Run: headless pygame with SDL's dummy video driver; simulated clock (each Clock.tick advances the game by its frame time, no real sleeping); random seed 0; keys injected as events and as key.get_pressed() state; no mouse input.
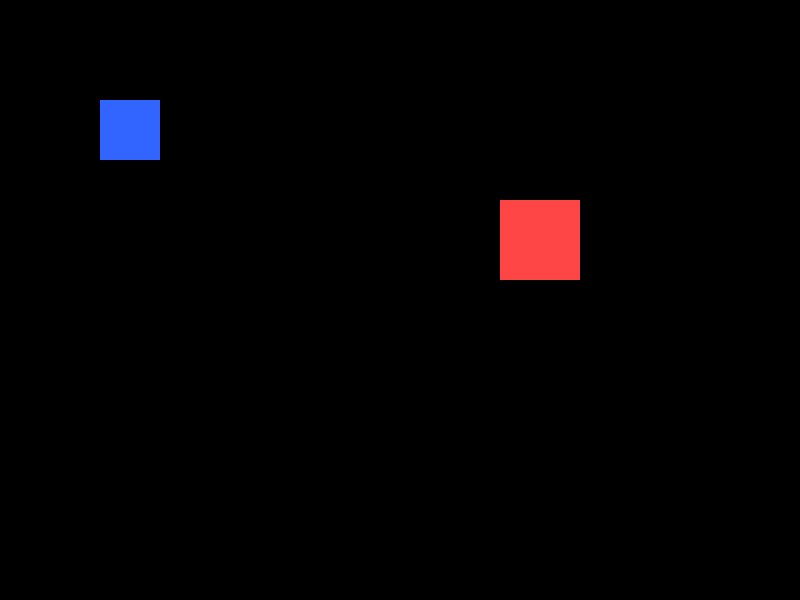
Frame 1 of 4 · flips 1–60 · no input
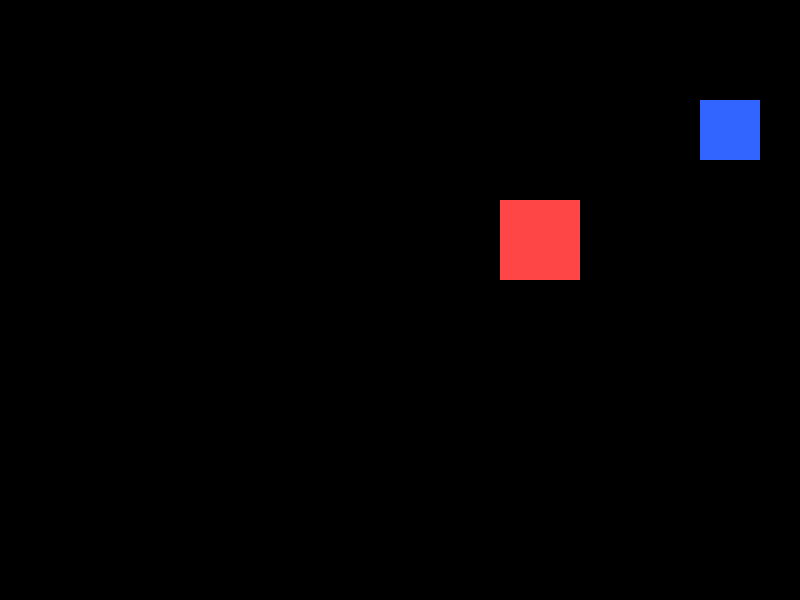
Frame 2 of 4 · flips 61–180 · tapped SPACE, RETURN · held RIGHT (→), D
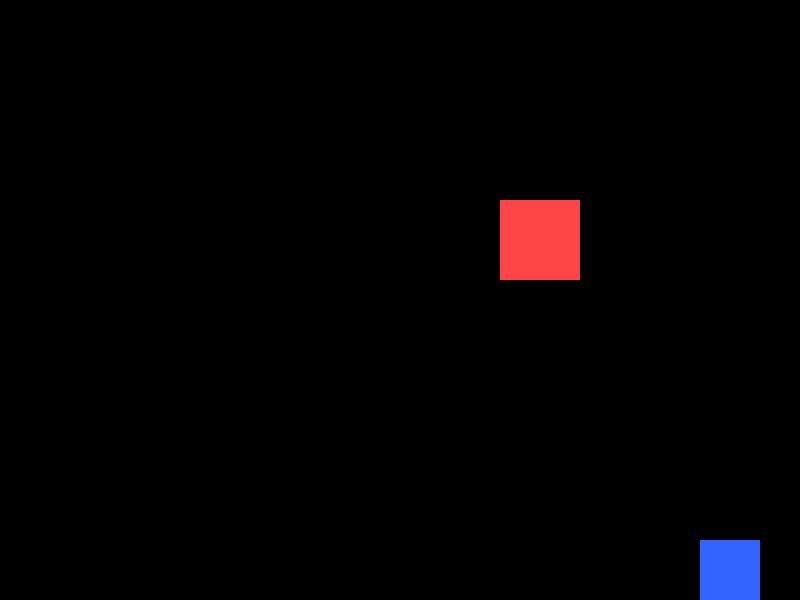
Frame 3 of 4 · flips 181–300 · held DOWN (↓), S
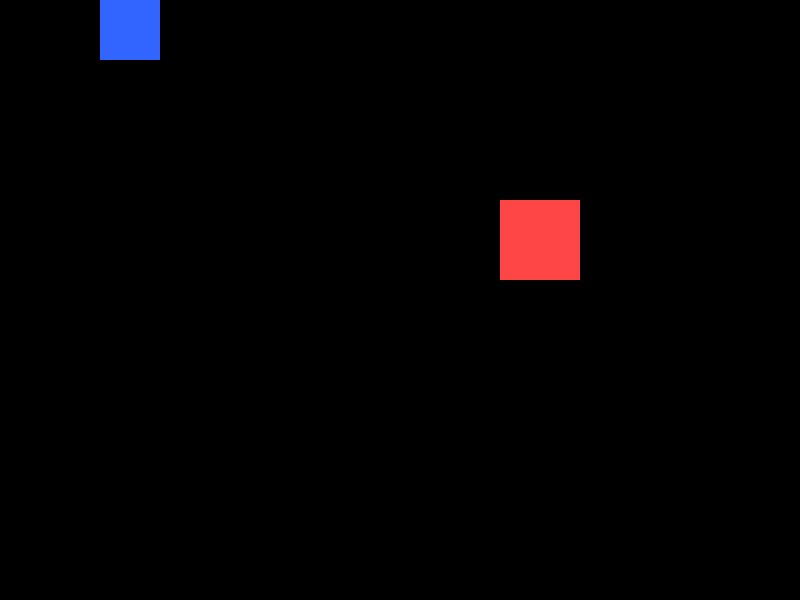
Frame 4 of 4 · flips 301–420 · held LEFT (←), A, UP (↑), W

The pygame program that drew these frames:

"""
Python Lesson 8: Pygame Intro

Pygame is a Python library for making games.
It gives us tools for:
- creating a window
- drawing shapes
- handling keyboard input
- updating frames
- making animations

In the repo, Pygame is used to create the game window and draw all the visuals.
"""

import pygame

# ------------------------------------------------------
# 1) Initialize Pygame
# ------------------------------------------------------
pygame.init()

# ------------------------------------------------------
# 2) Create a window
# ------------------------------------------------------
SCREEN_WIDTH = 800
SCREEN_HEIGHT = 600
screen = pygame.display.set_mode((SCREEN_WIDTH, SCREEN_HEIGHT))
pygame.display.set_caption("My First Pygame Window")

# ------------------------------------------------------
# 3) Game loop setup
# ------------------------------------------------------
clock = pygame.time.Clock()
running = True

# ------------------------------------------------------
# 4) Colors
# ------------------------------------------------------
WHITE = (255, 255, 255)
BLACK = (0, 0, 0)
BLUE = (50, 100, 255)
RED = (255, 70, 70)

# ------------------------------------------------------
# 5) Player rectangle position
# ------------------------------------------------------
player_x = 100
player_y = 100
player_width = 60
player_height = 60
player_speed = 5

# ------------------------------------------------------
# 6) Main loop
# ------------------------------------------------------
while running:
    for event in pygame.event.get():
        if event.type == pygame.QUIT:
            running = False

    keys = pygame.key.get_pressed()

    if keys[pygame.K_LEFT]:
        player_x -= player_speed
    if keys[pygame.K_RIGHT]:
        player_x += player_speed
    if keys[pygame.K_UP]:
        player_y -= player_speed
    if keys[pygame.K_DOWN]:
        player_y += player_speed

    # Keep player inside the screen
    player_x = max(0, min(player_x, SCREEN_WIDTH - player_width))
    player_y = max(0, min(player_y, SCREEN_HEIGHT - player_height))

    # --------------------------------------------------
    # 7) Drawing
    # --------------------------------------------------
    screen.fill(BLACK)

    # Draw a blue player rectangle
    pygame.draw.rect(
        screen,
        BLUE,
        (player_x, player_y, player_width, player_height),
    )

    # Draw a red obstacle
    pygame.draw.rect(screen, RED, (500, 200, 80, 80))

    pygame.display.flip()
    clock.tick(60)

# ------------------------------------------------------
# 8) Quit
# ------------------------------------------------------
pygame.quit()

# ------------------------------------------------------
# Summary
# In this lesson we learned:
# - how to create a Pygame window
# - a main game loop
# - keyboard input
# - drawing rectangles
# - updating the screen
# ------------------------------------------------------
